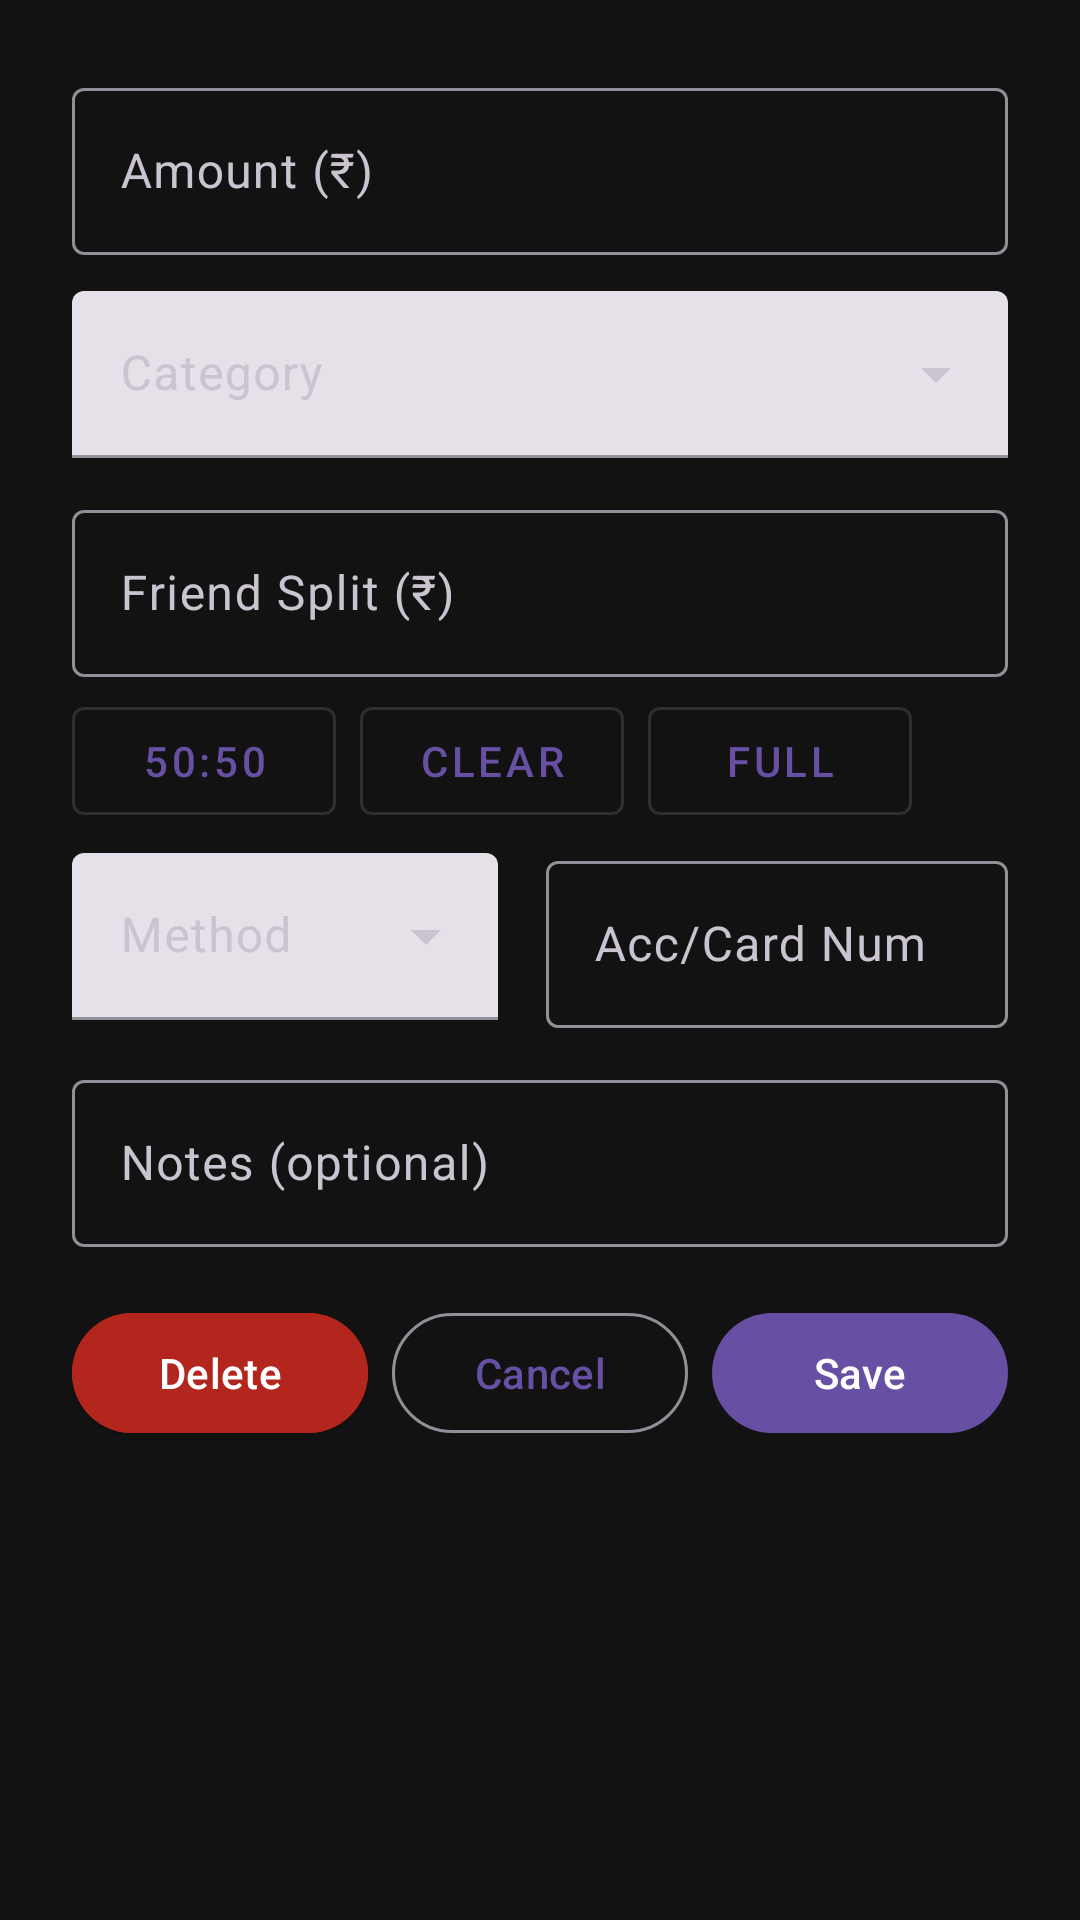

The Android layout XML behind this screen, and the referenced resources:
<!-- AndroidManifest.xml: application theme AppTheme -->
<!-- res/layout/dialog_edit_transaction.xml -->
<?xml version="1.0" encoding="utf-8"?>
<LinearLayout xmlns:android="http://schemas.android.com/apk/res/android"
    xmlns:app="http://schemas.android.com/apk/res-auto"
    android:padding="24dp"
    android:layout_width="match_parent"
    android:layout_height="wrap_content"
    android:orientation="vertical">

    <com.google.android.material.textfield.TextInputLayout
        android:layout_width="match_parent"
        android:layout_height="wrap_content"
        android:hint="@string/edit_dialog_amount">
        <com.google.android.material.textfield.TextInputEditText
            android:id="@+id/inputAmount"
            android:inputType="numberDecimal"
            android:layout_width="match_parent"
            android:layout_height="wrap_content"/>
    </com.google.android.material.textfield.TextInputLayout>

    <com.google.android.material.textfield.TextInputLayout
        android:id="@+id/categoryDropdownLayout"
        android:layout_width="match_parent"
        android:layout_height="wrap_content"
        android:hint="@string/edit_dialog_category"
        style="@style/Widget.Material3.TextInputLayout.FilledBox.ExposedDropdownMenu"
        android:paddingTop="12dp"
        app:endIconDrawable="@drawable/ic_drop_down">

        <com.google.android.material.textfield.MaterialAutoCompleteTextView
            android:id="@+id/categoryDropdown"
            android:layout_width="match_parent"
            android:layout_height="wrap_content"
            android:inputType="none"
            android:focusable="true"
            android:focusableInTouchMode="true"
            android:textColor="@color/white"
            android:dropDownHeight="300dp" />
    </com.google.android.material.textfield.TextInputLayout>

    <com.google.android.material.textfield.TextInputLayout
        android:layout_marginTop="12dp"
        android:layout_width="match_parent"
        android:layout_height="wrap_content"
        android:hint="@string/edit_dialog_friend_split"
        app:placeholderText="0">
        <com.google.android.material.textfield.TextInputEditText
            android:id="@+id/inputFriendSplit"
            android:inputType="numberDecimal"
            android:layout_width="match_parent"
            android:layout_height="wrap_content" />
    </com.google.android.material.textfield.TextInputLayout>

    
    <LinearLayout
        android:layout_marginTop="4dp"
        android:orientation="horizontal"
        android:gravity="start"
        android:layout_width="match_parent"
        android:layout_height="wrap_content">

        <com.google.android.material.button.MaterialButton
            android:id="@+id/fiftyFiftyButton"
            style="@style/Widget.MaterialComponents.Button.OutlinedButton"
            android:layout_width="wrap_content"
            android:layout_height="wrap_content"
            android:text="@string/edit_dialog_50_50" />

        <com.google.android.material.button.MaterialButton
            android:id="@+id/clearButton"
            style="@style/Widget.MaterialComponents.Button.OutlinedButton"
            android:layout_width="wrap_content"
            android:layout_height="wrap_content"
            android:text="@string/edit_dialog_clear_split"
            android:layout_marginStart="8dp" />

        <com.google.android.material.button.MaterialButton
            android:id="@+id/fullSplitButton"
            style="@style/Widget.MaterialComponents.Button.OutlinedButton"
            android:layout_width="wrap_content"
            android:layout_height="wrap_content"
            android:text="@string/edit_dialog_full_split"
            android:layout_marginStart="8dp" />
    </LinearLayout>

    <LinearLayout
        android:layout_marginTop="4dp"
        android:layout_width="match_parent"
        android:layout_height="wrap_content"
        android:baselineAligned="false"
        android:orientation="horizontal"
        android:gravity="center_vertical">

        
        <com.google.android.material.textfield.TextInputLayout
            android:layout_width="0dp"
            android:layout_height="wrap_content"
            android:layout_weight="1"
            android:hint="@string/edit_dialog_transaction_method_text"
            style="@style/Widget.Material3.TextInputLayout.FilledBox.ExposedDropdownMenu"
            app:endIconDrawable="@drawable/ic_drop_down">

            <com.google.android.material.textfield.MaterialAutoCompleteTextView
                android:id="@+id/transactionMethod"
                android:layout_width="match_parent"
                android:layout_height="wrap_content"
                android:inputType="none"
                android:focusable="true"
                android:focusableInTouchMode="true"
                android:textColor="@color/white"
                android:dropDownHeight="105dp"
                android:singleLine="true" />
        </com.google.android.material.textfield.TextInputLayout>

        
        <com.google.android.material.textfield.TextInputLayout
            android:layout_width="12dp"
            android:layout_height="wrap_content"
            android:layout_weight="1"
            android:layout_marginStart="16dp"
            android:hint="@string/edit_dialog_account_number_text"
            app:placeholderText="1234">

            <com.google.android.material.textfield.TextInputEditText
                android:id="@+id/transactionAccountNumber"
                android:inputType="number"
                android:maxLength="4"
                android:layout_width="match_parent"
                android:layout_height="wrap_content" />
        </com.google.android.material.textfield.TextInputLayout>

    </LinearLayout>


    <com.google.android.material.textfield.TextInputLayout
        android:layout_marginTop="12dp"
        android:layout_width="match_parent"
        android:layout_height="wrap_content"
        android:hint="@string/edit_dialog_notes">
        <com.google.android.material.textfield.TextInputEditText
            android:id="@+id/inputNotes"
            android:inputType="textCapSentences"
            android:maxLength="255"
            android:layout_width="match_parent"
            android:layout_height="wrap_content"/>
    </com.google.android.material.textfield.TextInputLayout>

    
    <LinearLayout
        android:layout_marginTop="18dp"
        android:orientation="horizontal"
        android:layout_width="match_parent"
        android:layout_height="wrap_content"
        android:gravity="center"
        android:weightSum="3">

        <com.google.android.material.button.MaterialButton
            android:id="@+id/deleteButton"
            style="@style/Widget.Material3.Button.ElevatedButton"
            android:layout_width="0dp"
            android:layout_weight="1"
            android:layout_height="wrap_content"
            android:text="@string/edit_dialog_delete_button"
            android:backgroundTint="@color/md_theme_error"
            android:textColor="@color/white"
            android:layout_marginEnd="8dp" /> 

        <com.google.android.material.button.MaterialButton
            android:id="@+id/cancelButton"
            style="@style/Widget.Material3.Button.OutlinedButton"
            android:layout_width="0dp"
            android:layout_weight="1"
            android:layout_height="wrap_content"
            android:text="@string/edit_dialog_cancel_button"
            android:layout_marginEnd="8dp" />

        <com.google.android.material.button.MaterialButton
            android:id="@+id/saveButton"
            style="@style/Widget.Material3.Button"
            android:layout_width="0dp"
            android:layout_weight="1"
            android:layout_height="wrap_content"
            android:text="@string/edit_dialog_save_button" />

    </LinearLayout>

</LinearLayout>
<!-- resources referenced by this layout -->
<resources>
  <color name="md_theme_error">#B3261E</color>
  <color name="white">#FFFFFFFF</color>
  <string name="edit_dialog_50_50">50:50</string>
  <string name="edit_dialog_account_number_text">Acc/Card Num</string>
  <string name="edit_dialog_amount">Amount (₹)</string>
  <string name="edit_dialog_cancel_button">Cancel</string>
  <string name="edit_dialog_category">Category</string>
  <string name="edit_dialog_clear_split">Clear</string>
  <string name="edit_dialog_delete_button">Delete</string>
  <string name="edit_dialog_friend_split">Friend Split (₹)</string>
  <string name="edit_dialog_full_split">Full</string>
  <string name="edit_dialog_notes">Notes (optional)</string>
  <string name="edit_dialog_save_button">Save</string>
  <string name="edit_dialog_transaction_method_text">Method</string>
  <style name="AppTheme" parent="Theme.Material3.DayNight.NoActionBar">
          
          <item name="colorPrimary">@color/md_theme_primary</item>
          <item name="colorOnPrimary">@color/md_theme_onPrimary</item>
  
          
          <item name="android:colorBackground">@color/md_theme_background</item>
          <item name="colorOnBackground">@color/md_theme_onBackground</item>
  
          
          <item name="colorSurface">@color/md_theme_surface</item>
          <item name="colorOnSurface">@color/md_theme_onSurface</item>
  
          
          <item name="colorError">@color/md_theme_error</item>
          <item name="colorOnError">@color/md_theme_onError</item>
  
          
          <item name="windowActionBar">false</item>
          <item name="windowNoTitle">true</item>
  
          <item name="colorPrimaryContainer">@color/md_theme_primaryContainer</item>
          <item name="colorOnPrimaryContainer">@color/md_theme_onPrimaryContainer</item>
  
          <item name="colorSecondary">@color/md_theme_secondary</item>
          <item name="colorOnSecondary">@color/md_theme_onSecondary</item>
          <item name="colorSecondaryContainer">@color/md_theme_secondaryContainer</item>
          <item name="colorOnSecondaryContainer">@color/md_theme_onSecondaryContainer</item>
  
          <item name="colorSurfaceVariant">@color/md_theme_surfaceVariant</item>
          <item name="colorOnSurfaceVariant">@color/md_theme_onSurfaceVariant</item>
  
          <item name="colorOutline">@color/md_theme_outline</item>
      </style>
  <color name="md_theme_primary">#6750A4</color>
  <color name="md_theme_onPrimary">#FFFFFF</color>
  <color name="md_theme_background">#121212</color>
  <color name="md_theme_onBackground">#E0E0E0</color>
  <color name="md_theme_surface">#1E1E1E</color>
  <color name="md_theme_onSurface">#FFFFFF</color>
  <color name="md_theme_onError">#FFFFFF</color>
  <color name="md_theme_primaryContainer">#EADDFF</color>
  <color name="md_theme_onPrimaryContainer">#21005D</color>
  <color name="md_theme_secondary">#625B71</color>
  <color name="md_theme_onSecondary">#FFFFFF</color>
  <color name="md_theme_secondaryContainer">#E8DEF8</color>
  <color name="md_theme_onSecondaryContainer">#1D192B</color>
  <color name="md_theme_surfaceVariant">#49454F</color>
  <color name="md_theme_onSurfaceVariant">#CAC4D0</color>
  <color name="md_theme_outline">#938F99</color>
</resources>
